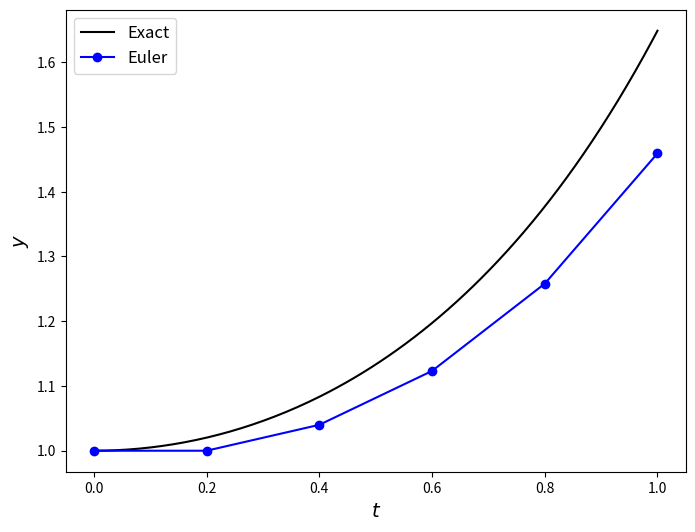

The matplotlib source for this figure:
#!/usr/bin/env python
# coding: utf-8

# (sec:euler_method)=
# # The Euler method
# 
# The Euler method is the simplest numerical method used to solve ODEs can be derived very easily by truncating equation the Taylor series after the first-order term
# 
# $$y(t + h) = y(t) + h y'(t).$$
# 
# We wish to solve the ODE $y'(t) = f(t, y)$ so we have
# 
# $$y(t + h) = y(t) + h f(t, y).$$
# 
# Introducing subscript notation where $y(t) = y_n$ and $y(t+h) = y_{n+1}$ then this becomes
# 
# ````{admonition} Definition: The Euler method
# :class: note
# :name: euler-method-definition
# 
# ```{math}
# :label: euler-method-equation
# y_{n+1} = y_n + h f(t_n ,y_n),
# ```
# 
# ````
# 
# where $t_n = a + hn$ is a discrete value of $t$ at some step $n$. The solution of the initial value problem using the Euler method will result in two vectors containing the values of $t$ and $y$
# 
# \begin{align*}
#     \mathbf{t} &= \begin{pmatrix} t_0 \\ t_0 + h \\ t_0 + 2h \\ \vdots \\ t_0 + nh \end{pmatrix}, &
#     \mathbf{y} &= \begin{pmatrix} y_0 \\ y_1 \\ y_2 \\ \vdots \\ y_n \end{pmatrix}.
# \end{align*}
# 
# To apply the Euler method to solve an initial value problem of the form $y'=f(t, y)$ over the domain $t\in [a, b]$ with $y(a) = \alpha$ we first calculate the number of steps of the method that are required so that we calculate up to $t_n = b$. If we are using a constant value for the step length than the number of steps required is
# 
# $$n = \operatorname{int}\left(\frac{b - a}{h}\right),$$
# 
# where $\operatorname{int}(x)$ rounds the number $x$ to the integer below. If $h$ divides $b - a$ exactly then the last value of $t_n = b$. If $h$ does not divide $b - a$ exactly then $t_n < b$, in these cases we can use a smaller step length for the last step or leave it as it is (here we will use a constant value of $h$).
# 
# To solve an initial value problem using the Euler method we first initialise the $t_0 = a$ and $y_0 = \alpha$ and then calculate the value of $y_1$ using equation {eq}`euler-method-equation` and $t_1 = t_0 + h$. Then we use $t_1$ and $y_1$ to calculate the value of $y_2$ and $t_2 = t_1 + h$. We continue in this way until we have calculated up to $y_n$ and $t_n$. The Euler method is an example of a **single step method** since it only requires information from a single step of the solution to calculate the next step.
# 
# ````{admonition} Example 1.2
# :class: seealso
# :name: euler-example
# 
# Calculate the solution to the following initial value problem using the Euler method with $h = 0.2$
# 
# $$y' = ty, \qquad t\in [0,1], \qquad y(0)=1,$$
# 
# and compare the computed solution to the exact solution which is $y = \exp\left(\dfrac{t^2}{2}\right)$.
# 
# **Solution**
# 
# Since $t\in[0,1]$ and $h=0.2$ then the number of steps required is
# 
# $$n = \operatorname{int}\left(\frac{1 - 0}{0.2}\right) = 5, $$
# 
# and the $t$ values are 
# 
# $$\mathbf{t} = (0, 0.2, 0.4, 0.6, 0.8, 1.0).$$
# 
# We know the ODE function is $f(t, y) = ty$ and initial value is $y_0 = 1$ so using equation {eq}`euler-method-equation`
# 
# \begin{align*}
#     y_1 &= y_0 + h f(t_0, y_0) = 1 + 0.2(0)(1) = 1,  \\
#     y_2 &= y_1 + h f(t_1, y_1) = 1 + 0.2(0.2)(1) = 1.04, \\
#     y_3 &= y_2 + h f(t_2, y_2) = 1.04 + 0.2(0.4)(1.04) = 1.1232, \\
#     y_4 &= y_3 + h f(t_3, y_3) = 1.1232 + 0.2(0.6)(1.1232) = 1.257984, \\
#     y_5 &= y_4 + h f(t_4, y_4) = 1.257984 + 0.2(0.8)(1.257984) = 1.459261.
# \end{align*}
#  
# The computed solutions, the exact solutions and the errors between the computed and exact solutions are tabulated below.
# 
# | $t$  |   Euler   |   Exact   |  Error   |
# |:----:|:---------:|:---------:|:--------:|
# | 0.00 |  1.000000 |  1.000000 | 0.00e+00 |
# | 0.20 |  1.000000 |  1.020201 | 2.02e-02 |
# | 0.40 |  1.040000 |  1.083287 | 4.33e-02 |
# | 0.60 |  1.123200 |  1.197217 | 7.40e-02 |
# | 0.80 |  1.257984 |  1.377128 | 1.19e-01 |
# | 1.00 |  1.459261 |  1.648721 | 1.89e-01 |
#   
# ````
# 
# (py:euler)=
# ## Python code
# 
# You may have noticed that calculating the solution to an initial value problem using a numerical method using a pen, paper and calculator is a tedious exercise requiring lots of repeated calculations. This is way we use computers to do this work for us. First we import the [NumPy](https://numpy.org/) and [matplotlib](https://matplotlib.org/) libraries so that we can perform numerical calculations and produce plots of the solutions.

# In[1]:


import numpy as np
import matplotlib.pyplot as plt


# The Python code below defines the function `euler()` which calculates the Euler method solutions to an initial value problem.

# In[2]:


def euler(f, tspan, y0, h):
    nsteps = int((tspan[1] - tspan[0]) / h)
    neq = len(y0)
    t = np.arange(nsteps + 1) * h
    y = np.zeros((nsteps + 1, neq))
    y[0,:] = y0
    for n in range(nsteps):
        y[n+1,:] = y[n,:] + h * f(t[n], y[n,:])
        
    return t, y 


# The inputs to the function `euler()` are:
# 
# - `f` - the name of the ODE function to be solved;
# - `tspan` - an array of two values defining the lower and upper boundaries of the $t$ domain;
# - `y0` - an array of values containing the solution of the ODE at the initial value $t=a$;
# - `h` - the step length used.
# 
# The function first determines the number of steps required and the number of ODEs being solved and stores these in `nsteps` and `neq` respectively. In the example here we are only solving for one equation but later we will need to be able to solve multiple ODEs at the same time (see [solving systems of ODEs](solving-systems-of-odes-section)). It then calculates two arrays called `t` and `y`. The array `t` array contains the values of $t_n$ for which the Euler method calculates the solution and is determined by `h` and `nsteps`[^1]. The `y` array has `nsteps + 1` rows and `neq` columns will contain the solutions of the ODE(s) where each row contains the solution at each step of the Euler method and the first row of `y` is set to `y0` since it contains the initial solution. A `for` loop is used to loop through each of the steps and calculate the solution using the Euler method. The arrays `t` and `y` containing the solution to the IVP are returned.
# 
# [^1]: This assumes that we are using a constant step length. Some methods use [adaptive step size](https://en.wikipedia.org/wiki/Adaptive_step_size) where the value of $h$ is modified at each step to optimise the accuracy. These methods are outside the scope of this unit so will not be considered here)
# 
# The code below defines the functions `f(t, y)` and `exact(t)` which calculate the ODE function and exact solution to the IVP (this is usually not known). 

# In[3]:


def f(t, y):
    return t * y


def exact(t):
    return np.exp(t ** 2 / 2)


# The code below defines the IVP parameters and calls the `euler()` function to solve the IVP. The solutions are outputted in a table containing the numerical solution, the exact solution and the absolute error.

# In[4]:


# Define IVP parameters
tspan = [0, 1]  # boundaries of the t domain
y0 = [1]        # solution at the lower boundary
h = 0.2         # step length

# Calculate the solution to the IVP
t, y = euler(f, tspan, y0, h)

# Print table of solution values
print("|  t   |   Euler   |   Exact   |  Error   |")
print("|:----:|:---------:|:---------:|:--------:|")
for n in range(len(t)):
    print(f"| {t[n]:4.2f} | {y[n,0]:9.6f} | {exact(t[n]):9.6f} | {abs(y[n,0] - exact(t[n])):8.2e} |")


# In most cases, a plot of the solution is more useful for looking at the behaviour of the solution. The code below plots the numerical solution obtained using the Euler method with the exact solution.

# In[5]:


# Calculate exact solution
t_exact = np.linspace(tspan[0], tspan[1], 200)
y_exact = exact(t_exact)

# Plot solution
fig, ax = plt.subplots(figsize=(8, 6))
plt.plot(t_exact, y_exact, "k", label="Exact")
plt.plot(t, y, "bo-", label="Euler")
plt.xlabel("$t$", fontsize=14)
plt.ylabel("$y$", fontsize=14)
plt.legend(fontsize=12)
plt.show()


# Note that the solution obtained using the Euler method deviates away from the exact solution as the value of $t$ increases.
